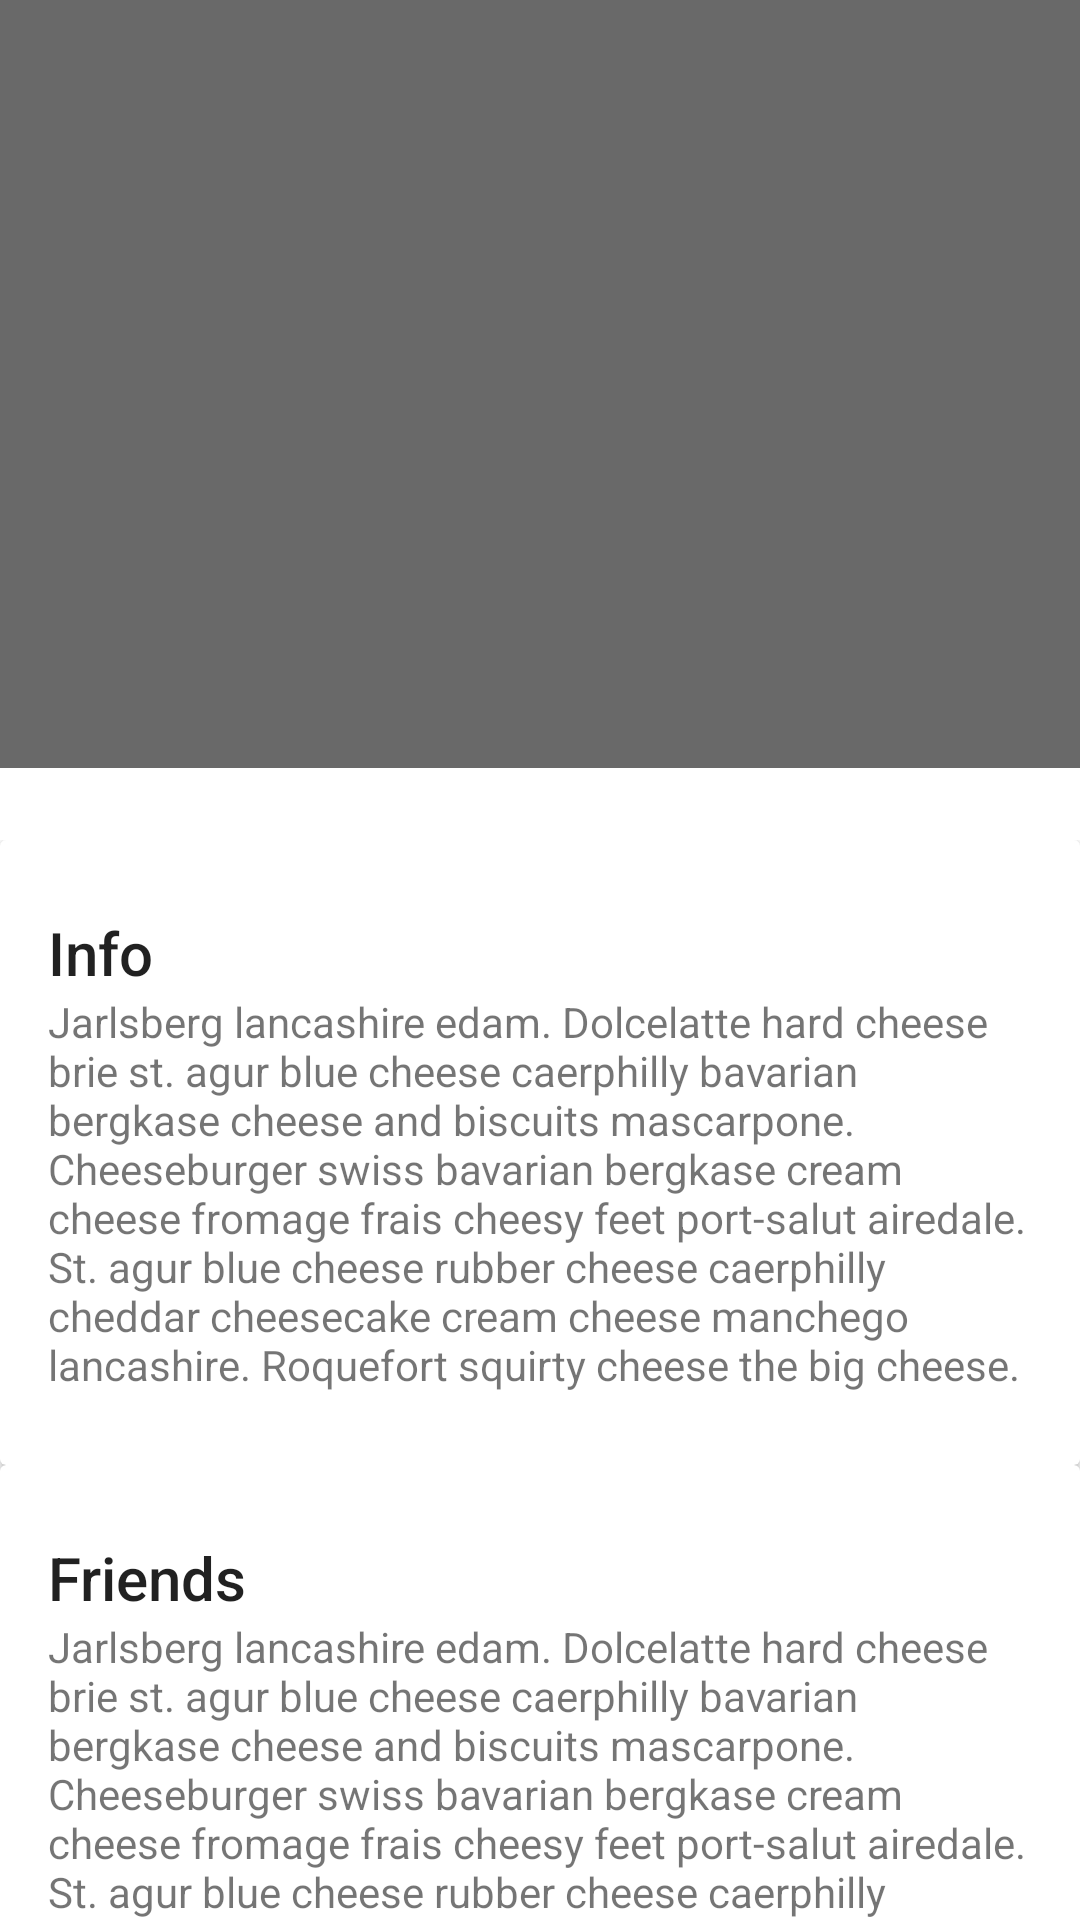

Here is an Android app screen rendered from its layout file. Give the layout XML and the strings, colors and styles it references.
<!-- AndroidManifest.xml: application theme Theme.DesignDemo -->
<!-- res/layout/activity_detailed.xml -->
<?xml version="1.0" encoding="utf-8"?>
<android.support.design.widget.CoordinatorLayout xmlns:android="http://schemas.android.com/apk/res/android"
    xmlns:app="http://schemas.android.com/apk/res-auto"
    android:id="@+id/main_content"
    android:layout_width="match_parent"
    android:layout_height="match_parent"
    android:fitsSystemWindows="true">

    <android.support.design.widget.AppBarLayout
        android:id="@+id/appbar"
        android:layout_width="match_parent"
        android:layout_height="256dp"
        android:fitsSystemWindows="true"
        android:theme="@style/ThemeOverlay.AppCompat.Dark.ActionBar">

        <android.support.design.widget.CollapsingToolbarLayout
            android:id="@+id/collapsing_toolbar"
            android:layout_width="match_parent"
            android:layout_height="match_parent"
            android:fitsSystemWindows="true"
            app:contentScrim="?attr/colorPrimary"
            app:expandedTitleMarginEnd="64dp"
            app:expandedTitleMarginStart="48dp"
            app:layout_scrollFlags="scroll|exitUntilCollapsed">

            <ImageView
                android:id="@+id/backdrop"
                android:layout_width="match_parent"
                android:layout_height="match_parent"
                android:fitsSystemWindows="true"
                android:scaleType="centerCrop"
                app:layout_collapseMode="parallax" />

            <android.support.v7.widget.Toolbar
                android:id="@+id/toolbar"
                android:layout_width="match_parent"
                android:layout_height="?attr/actionBarSize"
                app:layout_collapseMode="pin"
                app:popupTheme="@style/ThemeOverlay.AppCompat.Light" />

        </android.support.design.widget.CollapsingToolbarLayout>

    </android.support.design.widget.AppBarLayout>

    <android.support.v4.widget.NestedScrollView
        android:layout_width="match_parent"
        android:layout_height="match_parent"
        app:layout_behavior="@string/appbar_scrolling_view_behavior">

        <LinearLayout
            android:layout_width="match_parent"
            android:layout_height="match_parent"
            android:orientation="vertical"
            android:paddingTop="24dp">

            <android.support.v7.widget.CardView
                android:layout_width="match_parent"
                android:layout_height="wrap_content"
                android:layout_margin="@dimen/card_margin">

                <LinearLayout
                    style="@style/Widget.CardContent"
                    android:layout_width="match_parent"
                    android:layout_height="wrap_content">

                    <TextView
                        android:layout_width="match_parent"
                        android:layout_height="wrap_content"
                        android:text="Info"
                        android:textAppearance="@style/TextAppearance.AppCompat.Title" />

                    <TextView
                        android:layout_width="match_parent"
                        android:layout_height="wrap_content"
                        android:text="@string/cheese_ipsum" />

                </LinearLayout>

            </android.support.v7.widget.CardView>

            <android.support.v7.widget.CardView
                android:layout_width="match_parent"
                android:layout_height="wrap_content"
                android:layout_marginBottom="@dimen/card_margin"
                android:layout_marginLeft="@dimen/card_margin"
                android:layout_marginRight="@dimen/card_margin">

                <LinearLayout
                    style="@style/Widget.CardContent"
                    android:layout_width="match_parent"
                    android:layout_height="wrap_content">

                    <TextView
                        android:layout_width="match_parent"
                        android:layout_height="wrap_content"
                        android:text="Friends"
                        android:textAppearance="@style/TextAppearance.AppCompat.Title" />

                    <TextView
                        android:layout_width="match_parent"
                        android:layout_height="wrap_content"
                        android:text="@string/cheese_ipsum" />

                </LinearLayout>

            </android.support.v7.widget.CardView>

            <android.support.v7.widget.CardView
                android:layout_width="match_parent"
                android:layout_height="wrap_content"
                android:layout_marginBottom="@dimen/card_margin"
                android:layout_marginLeft="@dimen/card_margin"
                android:layout_marginRight="@dimen/card_margin">

                <LinearLayout
                    style="@style/Widget.CardContent"
                    android:layout_width="match_parent"
                    android:layout_height="wrap_content">

                    <TextView
                        android:layout_width="match_parent"
                        android:layout_height="wrap_content"
                        android:text="Related"
                        android:textAppearance="@style/TextAppearance.AppCompat.Title" />

                    <TextView
                        android:layout_width="match_parent"
                        android:layout_height="wrap_content"
                        android:text="@string/cheese_ipsum" />

                </LinearLayout>

            </android.support.v7.widget.CardView>

        </LinearLayout>

    </android.support.v4.widget.NestedScrollView>

</android.support.design.widget.CoordinatorLayout>
<!-- resources referenced by this layout -->
<resources>
  <string name="cheese_ipsum">Jarlsberg lancashire edam. Dolcelatte hard cheese brie st. agur blue
      cheese caerphilly bavarian bergkase cheese and biscuits mascarpone. Cheeseburger swiss bavarian
      bergkase cream cheese fromage frais cheesy feet port-salut airedale. St. agur blue cheese rubber
      cheese caerphilly cheddar cheesecake cream cheese manchego lancashire. Roquefort squirty cheese
      the big cheese.</string>
  <style name="Widget.CardContent" parent="android:Widget">
          <item name="android:paddingLeft">16dp</item>
          <item name="android:paddingRight">16dp</item>
          <item name="android:paddingTop">24dp</item>
          <item name="android:paddingBottom">24dp</item>
          <item name="android:orientation">vertical</item>
      </style>
  <style name="Theme.DesignDemo" parent="Base.Theme.DesignDemo" />
  <style name="Base.Theme.DesignDemo" parent="Theme.AppCompat.Light.NoActionBar">
          <item name="colorPrimary">#696969</item>
          <item name="colorPrimaryDark">#708090</item>
          <item name="colorAccent">#778899</item>
          <item name="android:windowBackground">@color/window_background</item>
      </style>
</resources>
